Run: headless pygame with SDL's dummy video driver; simulated clock (each Clock.tick advances the game by its frame time, no real sleeping); random seed 0; keys injected as events and as key.get_pressed() state; no mouse input.
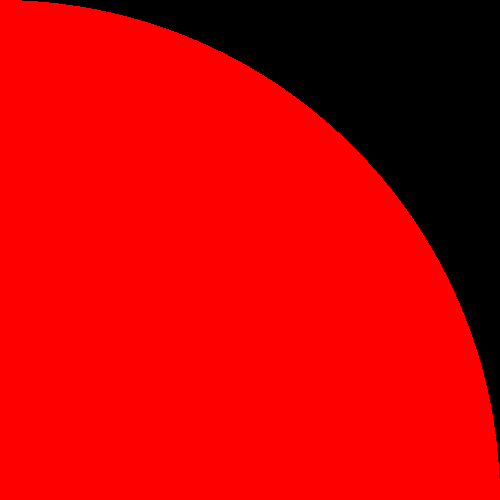
Frame 1 of 4 · flips 1–60 · no input
Frame 2 of 4 · flips 61–180 · tapped SPACE, RETURN · held RIGHT (→), D · screen unchanged from frame 1, image omitted
Frame 3 of 4 · flips 181–300 · held DOWN (↓), S · screen unchanged from frame 2, image omitted
Frame 4 of 4 · flips 301–420 · held LEFT (←), A, UP (↑), W · screen unchanged from frame 3, image omitted

The pygame program that drew these frames:

import pygame

pygame.init()

TAILLE = (500, 500)
screen = pygame.display.set_mode((TAILLE))
COLOR = {
        "RED": (255, 0, 0),
        "BLUE": (0, 0, 255),
        "BLACK": (0, 0, 0),
        "PURPLE": (255, 0, 255),
    }


lauched = True




while lauched:
    for event in pygame.event.get():
        if event.type == pygame.QUIT:
            lauched = False
    pygame.draw.circle(screen,"RED",(0,500), 500)
    

    pygame.display.update()
